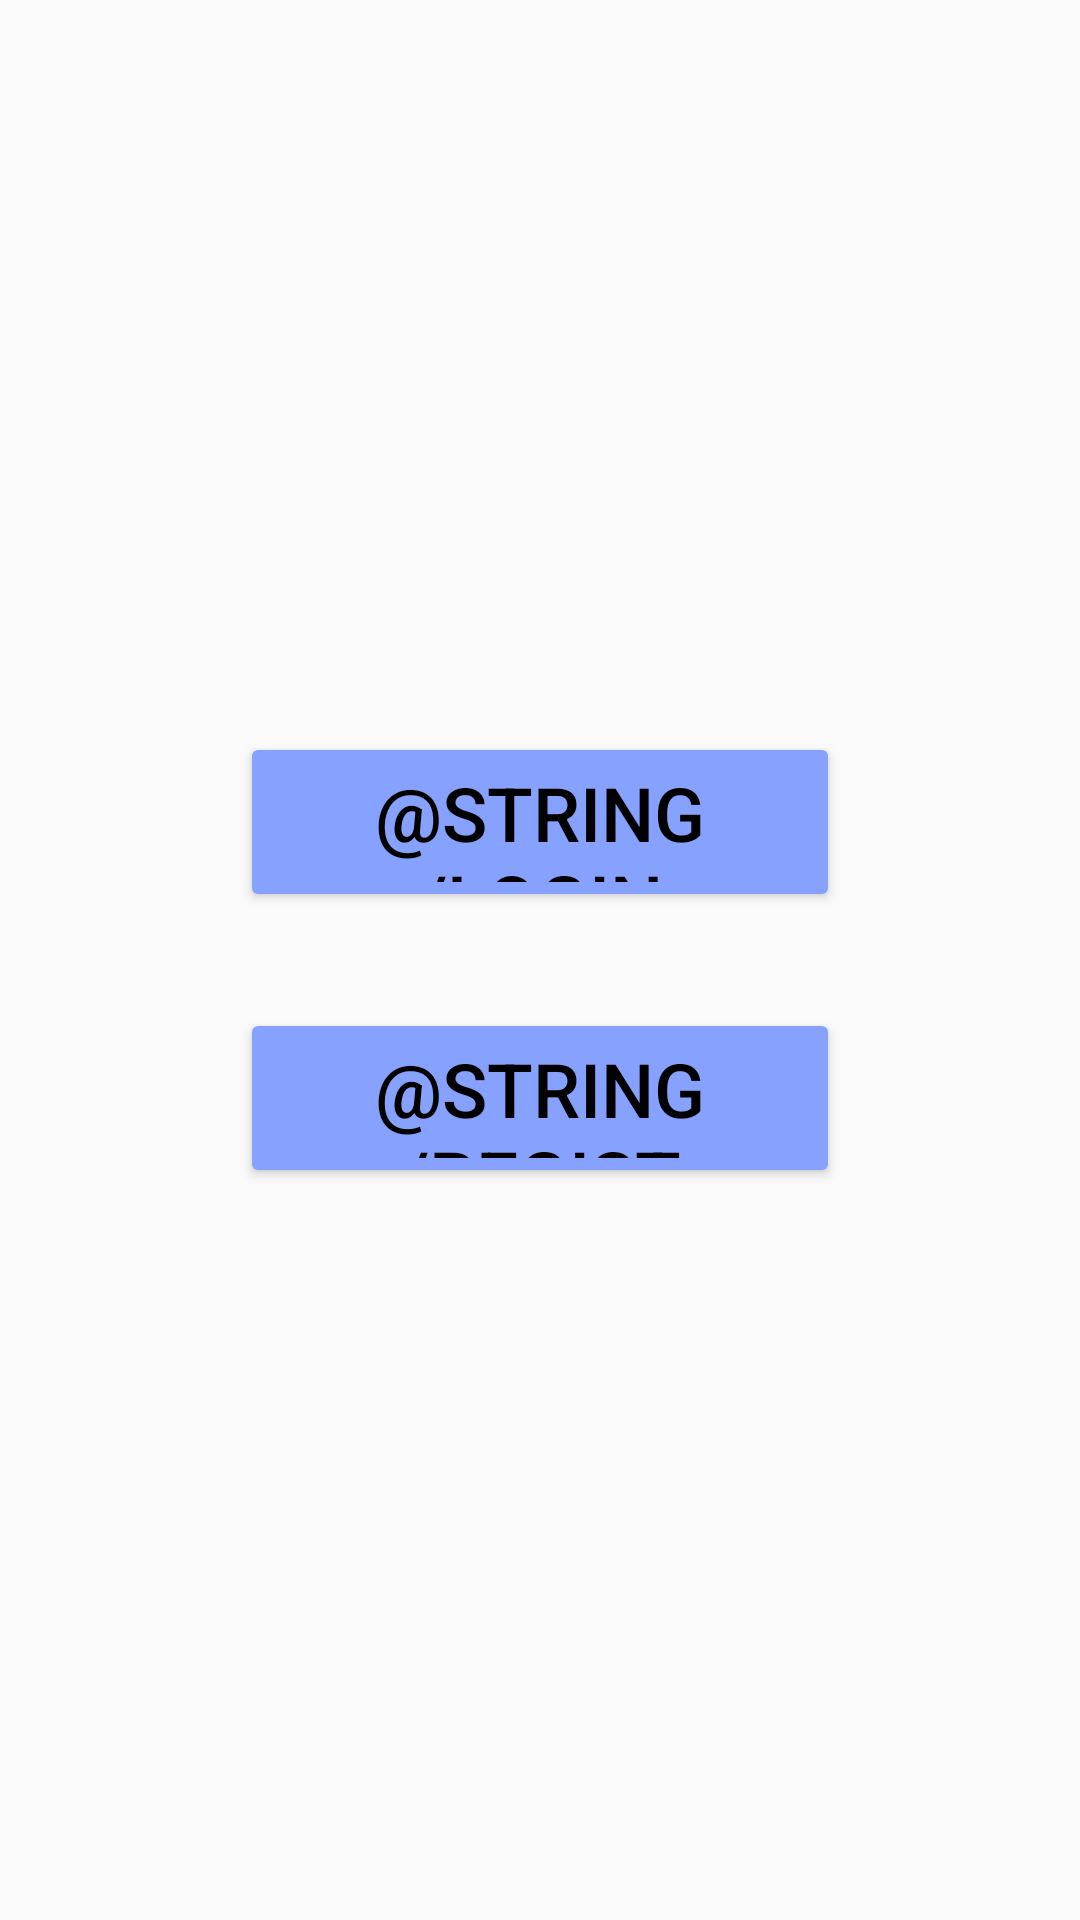

Reconstruct the res/layout file that produces this screen, plus the resources it refers to.
<!-- AndroidManifest.xml: application theme AppTheme -->
<!-- res/layout/activity_main.xml -->
<?xml version="1.0" encoding="utf-8"?>
<LinearLayout xmlns:android="http://schemas.android.com/apk/res/android"
    xmlns:tools="http://schemas.android.com/tools"
    android:layout_width="match_parent"
    android:layout_height="match_parent"
    android:orientation="vertical"
    android:gravity="center"
    tools:context=".MainActivity">

    <Button
        android:layout_width="200dp"
        android:layout_height="60dp"
        android:id="@+id/login"
        style="@style/ButtonMain"
        android:text="@string/login" />
    <Button
        android:layout_width="200dp"
        android:layout_height="60dp"
        android:id="@+id/regist"
        style="@style/ButtonMain"
        android:text="@string/regist" />


</LinearLayout>
<!-- resources referenced by this layout -->
<resources>
  <style name="ButtonMain">
  
          <item name="android:layout_gravity">center_horizontal</item>
          <item name="android:textColor">@android:color/black</item>
          <item name="android:textSize">25dp</item>
          <item name="android:layout_marginTop">16dp</item>
          <item name="android:layout_marginBottom">16dp</item>
      </style>
  <style name="AppTheme" parent="Theme.AppCompat.Light">
          
          <item name="colorPrimary">#87a1ff</item>
          
          <item name="colorAccent">#87a1ff</item>
          <item name="buttonStyle">@style/Widget.AppCompat.Button.Colored</item>
  
      </style>
</resources>
